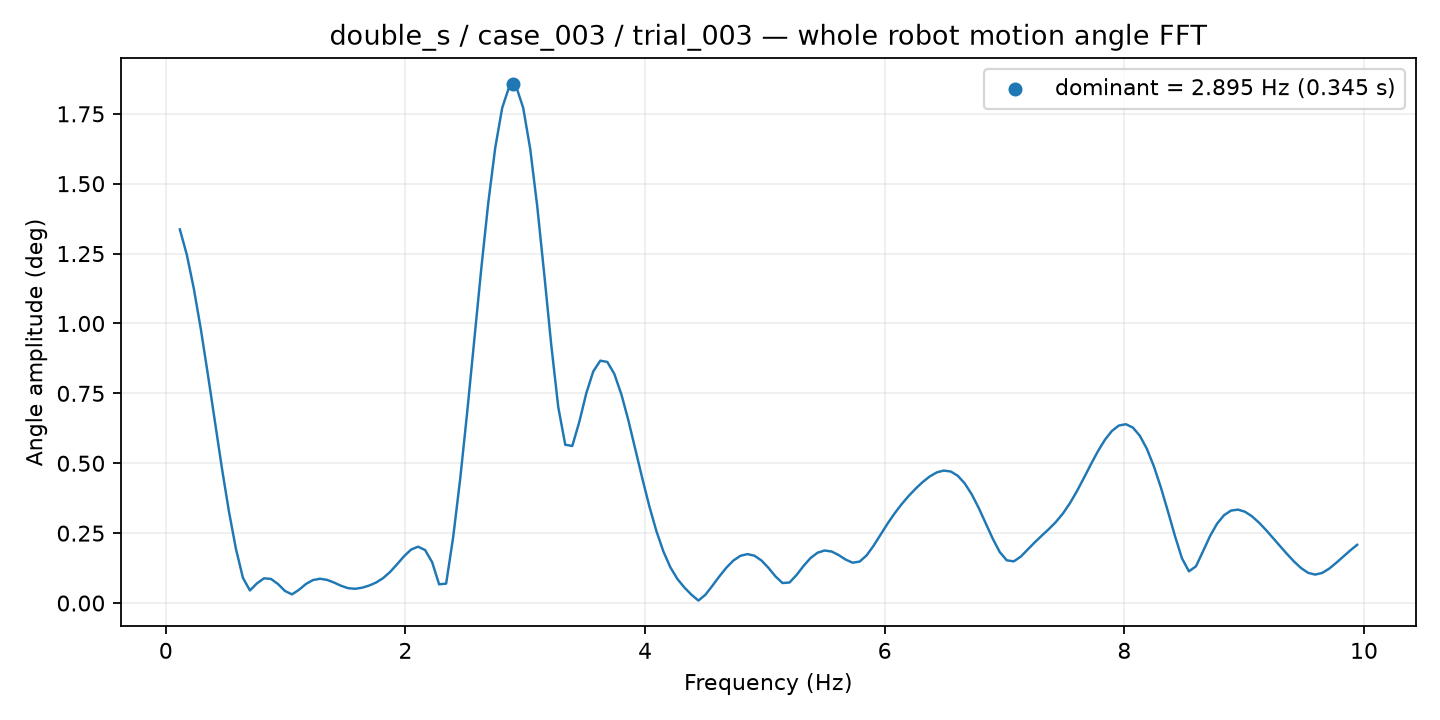

The data file committed next to this chart (first rows):
frequency_hz, amplitude_deg
0.117, 1.337
0.1755, 1.245
0.234, 1.124
0.2924, 0.9788
0.3509, 0.8174
0.4094, 0.6489
0.4679, 0.4827
0.5264, 0.3282
0.5849, 0.1942
0.6434, 0.09022
0.7019, 0.04499
0.7603, 0.07017
0.8188, 0.08839
0.8773, 0.08623
0.9358, 0.06812
0.9943, 0.04313
1.053, 0.03095
1.111, 0.04728
1.17, 0.06823
1.228, 0.08218
1.287, 0.0868
1.345, 0.08293
1.404, 0.07326
1.462, 0.06179
1.521, 0.05319
1.579, 0.05093
1.638, 0.05476
1.696, 0.06237
1.755, 0.07324
1.813, 0.08901
1.872, 0.1111
1.93, 0.1387
1.989, 0.1676
2.047, 0.1913
2.106, 0.2015
2.164, 0.1894
2.223, 0.1462
2.281, 0.06684
2.34, 0.06948
2.398, 0.2349
2.456, 0.4428
2.515, 0.6815
2.573, 0.9371
2.632, 1.193
2.69, 1.429
2.749, 1.628
2.807, 1.771
2.866, 1.847
2.924, 1.847
2.983, 1.771
3.041, 1.624
3.1, 1.419
3.158, 1.176
3.217, 0.9233
3.275, 0.7008
3.334, 0.5662
3.392, 0.5619
3.451, 0.6477
3.509, 0.7505
3.568, 0.8289
... 109 more rows
